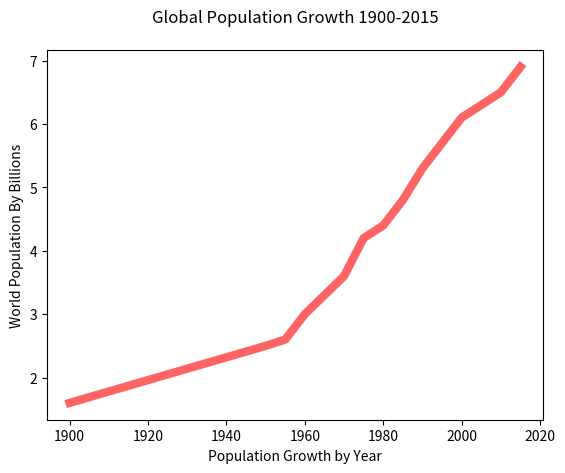

Reproduce this figure in Python.
import matplotlib.pyplot as plt

years = [1900, 1950, 1955, 1960, 1965, 1970, 1975, 1980, 1985, 1990, 1995, 2000, 2010, 2015]

pops = [1.6,2.5,2.6,3.0,3.3,3.6,4.2,4.4,4.8,5.3,5.7,6.1,6.5,6.9]

plt.plot(years, pops, color=(255/255,100/255,100/255), linewidth=6.0)

plt.ylabel("World Population By Billions")
plt.xlabel("Population Growth by Year")
plt.title("Global Population Growth 1900-2015",pad=20)

#show the chart
plt.show()